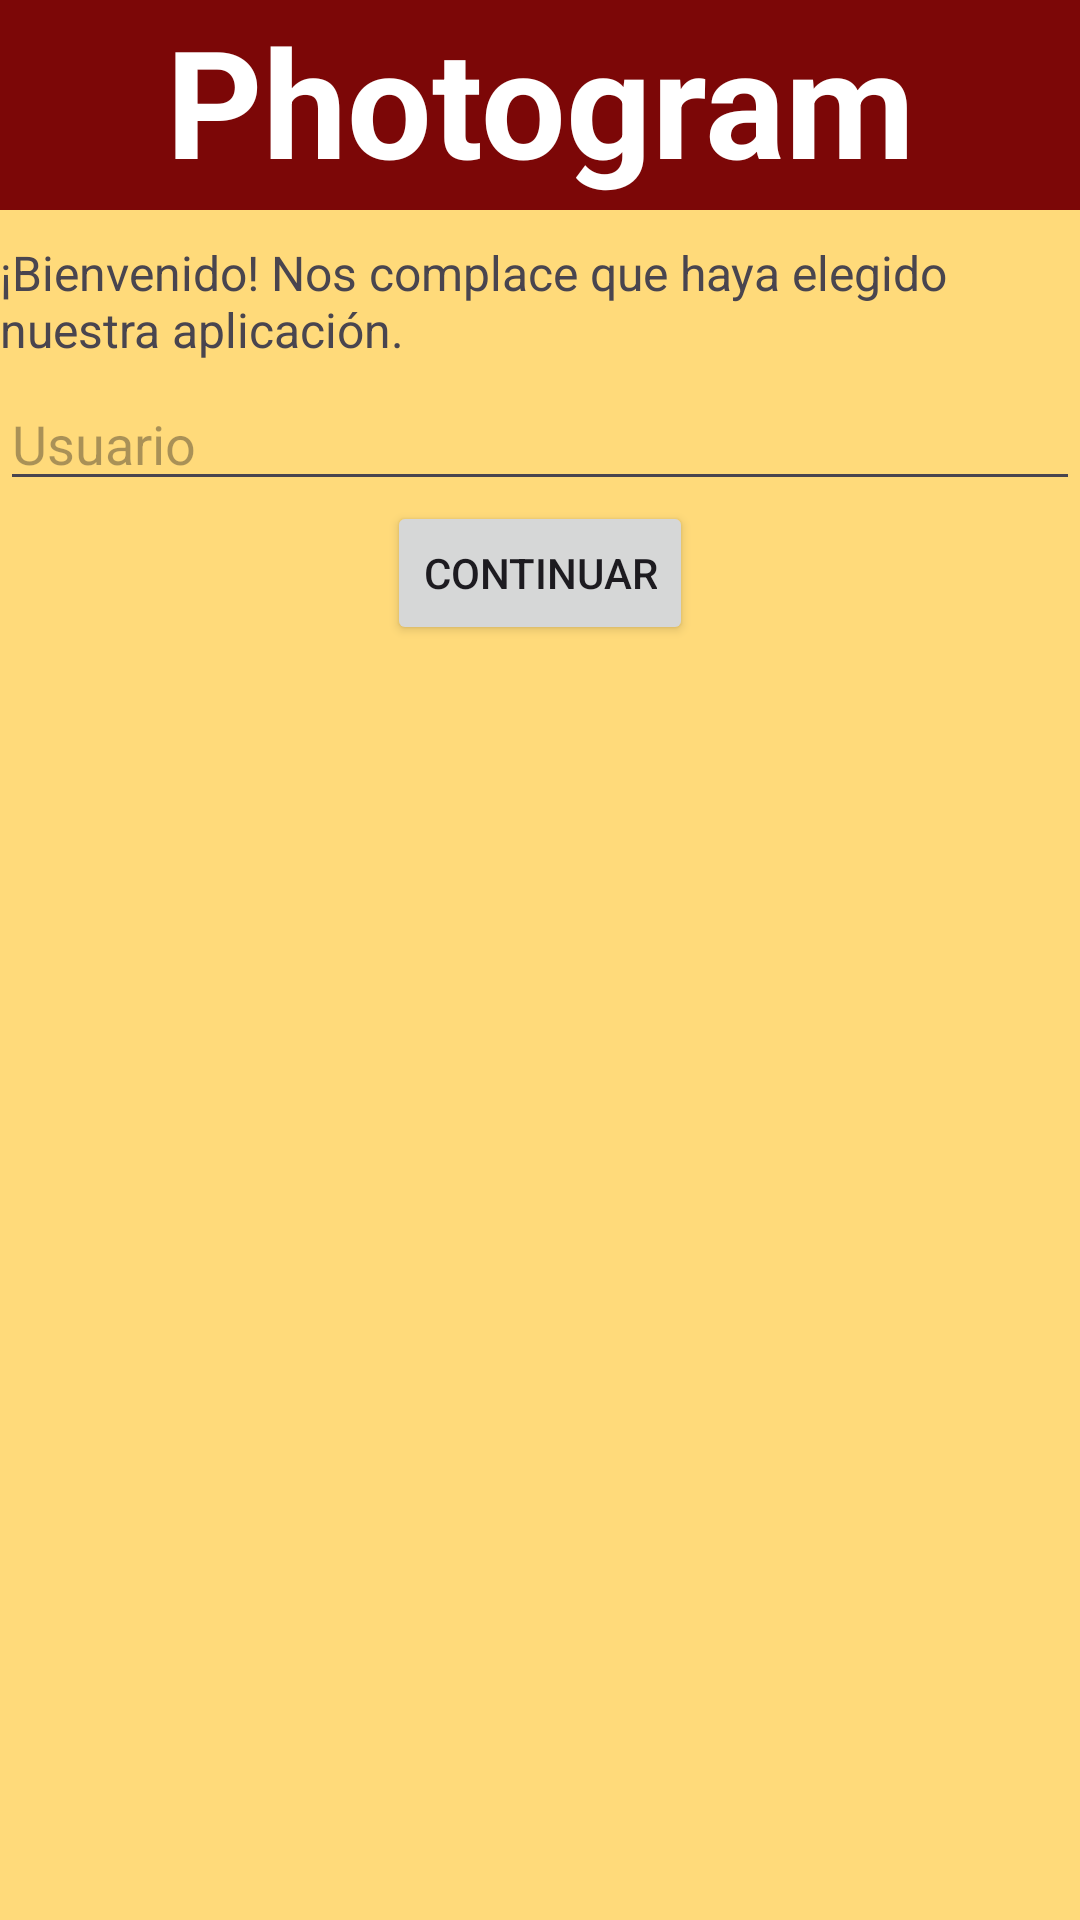

Here is an Android app screen rendered from its layout file. Give the layout XML and the strings, colors and styles it references.
<!-- AndroidManifest.xml: application theme Theme.Photogram -->
<!-- res/layout/activity_main.xml -->
<?xml version="1.0" encoding="utf-8"?>
<androidx.appcompat.widget.LinearLayoutCompat xmlns:android="http://schemas.android.com/apk/res/android"
    xmlns:app="http://schemas.android.com/apk/res-auto"
    xmlns:tools="http://schemas.android.com/tools"
    android:layout_width="match_parent"
    android:layout_height="match_parent"
    android:orientation="vertical"
    android:background="@color/bg"
    tools:context=".MainActivity">

    <TextView
        android:layout_width="match_parent"
        android:layout_height="70dp"
        android:text="@string/app_name"
        app:layout_constraintBottom_toBottomOf="parent"
        app:layout_constraintEnd_toEndOf="parent"
        app:layout_constraintStart_toStartOf="parent"
        app:layout_constraintTop_toTopOf="parent"
        android:background="@color/headerb"
        android:textStyle="bold"
        android:textAlignment="center"
        android:textColor="@color/white"
        android:textSize="50sp" />
    <TextView
        android:layout_width="wrap_content"
        android:layout_height="wrap_content"
        android:text="@string/bienvenida"
        android:textSize="16sp"
        android:paddingTop="10dp"/>

    <ImageView
        android:layout_width="match_parent"
        android:layout_height="wrap_content"
        android:src="@drawable/logo"
        android:paddingTop="5dp"/>

    <EditText
        android:id="@+id/etUser"
        android:layout_width="match_parent"
        android:layout_height="wrap_content"
        android:hint="Usuario"
        android:textSize="18sp"/>

    <Button
        android:id="@+id/btnNext"
        android:layout_width="wrap_content"
        android:layout_height="wrap_content"
        android:text="@string/next"
        android:layout_gravity="center" />

</androidx.appcompat.widget.LinearLayoutCompat>
<!-- resources referenced by this layout -->
<resources>
  <color name="bg">#FFDA7A</color>
  <color name="headerb">#7C0707</color>
  <color name="white">#FFFFFFFF</color>
  <string name="app_name">Photogram</string>
  <string name="bienvenida">¡Bienvenido! Nos complace que haya elegido nuestra aplicación.</string>
  <string name="next">Continuar</string>
  <style name="Theme.Photogram" parent="Base.Theme.Photogram" />
  <style name="Base.Theme.Photogram" parent="Theme.Material3.DayNight.NoActionBar">
          
          
      </style>
</resources>
